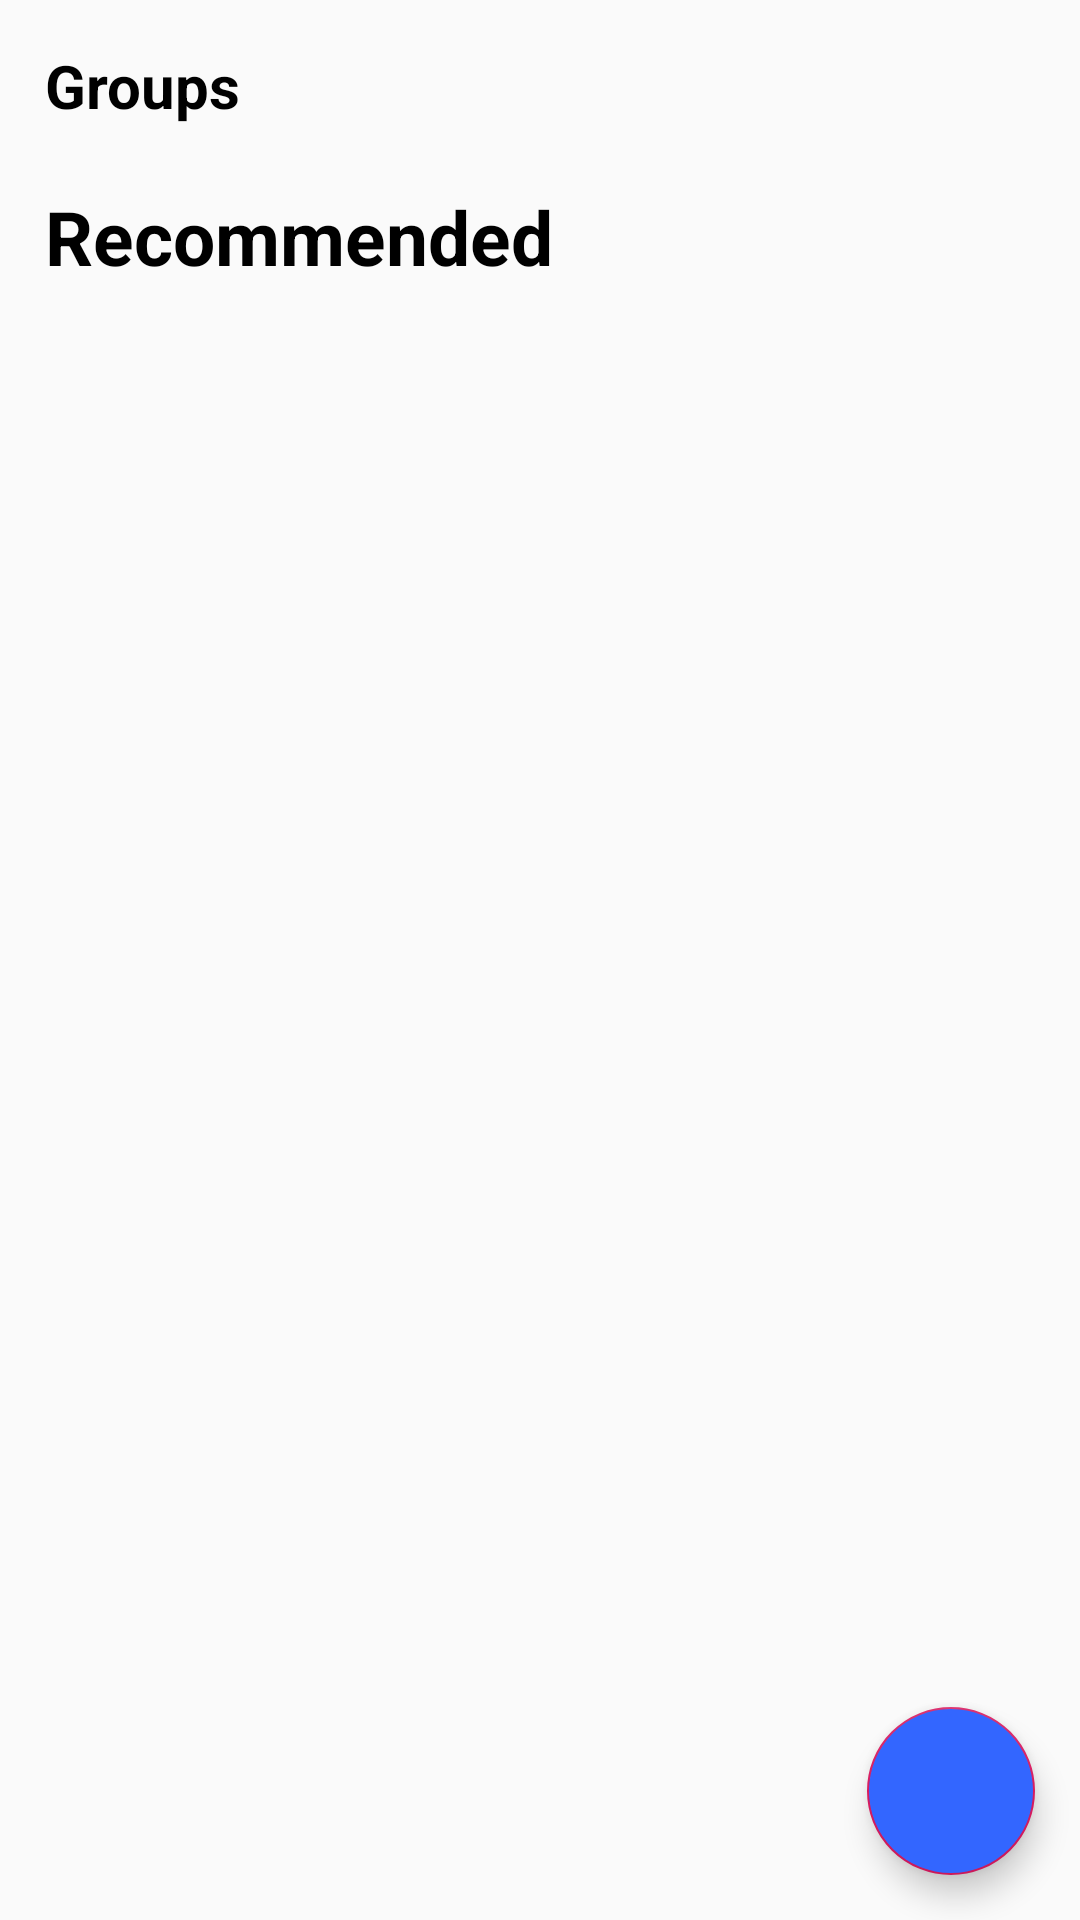

Layout XML and referenced resources for this Android screen:
<!-- AndroidManifest.xml: application theme AppTheme -->
<!-- res/layout/activity_fragment_groups.xml -->
<?xml version="1.0" encoding="utf-8"?>
<RelativeLayout xmlns:android="http://schemas.android.com/apk/res/android"
    xmlns:app="http://schemas.android.com/apk/res-auto"
    xmlns:tools="http://schemas.android.com/tools"
    android:layout_width="match_parent"
    android:layout_height="match_parent"
    tools:context=".Fragment_groups"
    android:orientation="vertical">

    <TextView
        android:id="@+id/tv1"
        android:layout_width="wrap_content"
        android:layout_height="wrap_content"
        android:text="Groups"
        android:textSize="20sp"
        android:textStyle="bold"
        android:textColor="#000000"
        android:layout_marginLeft="15dp"
        android:layout_marginTop="15dp"/>

    <androidx.recyclerview.widget.RecyclerView
        android:layout_width="match_parent"
        android:layout_height="wrap_content"
        android:id="@+id/recycler_groups_1"
        android:layout_below="@id/tv1"
        android:layout_marginTop="5dp"
        android:layout_marginLeft="15dp"/>
    <TextView
        android:id="@+id/tv2"
        android:layout_width="wrap_content"
        android:layout_height="wrap_content"
        android:text="Recommended"
        android:layout_below="@id/recycler_groups_1"
        android:textSize="25sp"
        android:textStyle="bold"
        android:textColor="#000000"
        android:layout_marginLeft="15dp"
        android:layout_marginTop="15dp"/>
    <androidx.recyclerview.widget.RecyclerView
        android:layout_width="match_parent"
        android:layout_height="wrap_content"
        android:id="@+id/recycler_groups_2"
        android:layout_below="@+id/tv2"
        android:layout_marginTop="5dp"
        android:layout_marginLeft="15dp"/>

    <com.google.android.material.floatingactionbutton.FloatingActionButton
        android:layout_width="wrap_content"
        android:layout_height="wrap_content"
        android:layout_marginTop="15dp"
        android:id="@+id/create_group"
        android:layout_alignParentBottom="true"
        android:layout_alignParentRight="true"
        android:layout_marginRight="15dp"
        android:layout_marginBottom="15dp"
        android:backgroundTint="@color/colorBlue"
        app:fabSize="auto"
        android:src="@drawable/add_white"/>




</RelativeLayout>
<!-- resources referenced by this layout -->
<resources>
  <color name="colorBlue">#3366ff</color>
  <style name="AppTheme" parent="Theme.AppCompat.Light.NoActionBar">
          
          <item name="colorPrimary">@color/colorPrimary</item>
          <item name="colorPrimaryDark">@color/design_default_color_primary_dark</item>
          <item name="colorAccent">@color/colorAccent</item>
      </style>
  <color name="colorPrimary">#008577</color>
  <color name="colorAccent">#D81B60</color>
</resources>
